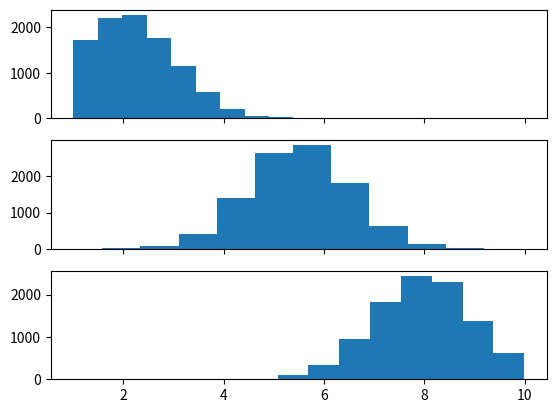

The matplotlib source for this figure:
import numpy as np
import math
import matplotlib.pyplot as plt
from scipy.stats import truncnorm


def get_truncated_normal(shape, mean=0, sd=1, low=0, upp=10):
    x = truncnorm(a=(low - mean) / sd, b=(upp - mean) / sd, loc=mean, scale=sd)
    num_elements = 1
    for dim in shape:
        num_elements *= dim
    x = x.rvs(num_elements)
    x = x.reshape(shape)
    return x


def sigmoid(x):
    return 1 / (1 + np.exp(-x))


def squared_error(output_value, target_value):
    return 0.5 * math.pow(output_value - target_value, 2)


if __name__ == "__main__":
    #10000개의 데이터, 평균 2, 표준편차 1, low 값 이하는 아니고 upp 값 이상이 아닌 값을 지니게
    x1 = get_truncated_normal(shape=(1, 10000), mean=2, sd=1, low=1, upp=10)
    x2 = get_truncated_normal(shape=(1, 10000), mean=5.5, sd=1, low=1, upp=10)
    x3 = get_truncated_normal(shape=(1, 10000), mean=8, sd=1, low=1, upp=10)

    fig, ax = plt.subplots(3, sharex=True)
    ax[0].hist(x1.flatten())
    ax[1].hist(x2.flatten())
    ax[2].hist(x3.flatten())
    plt.show()